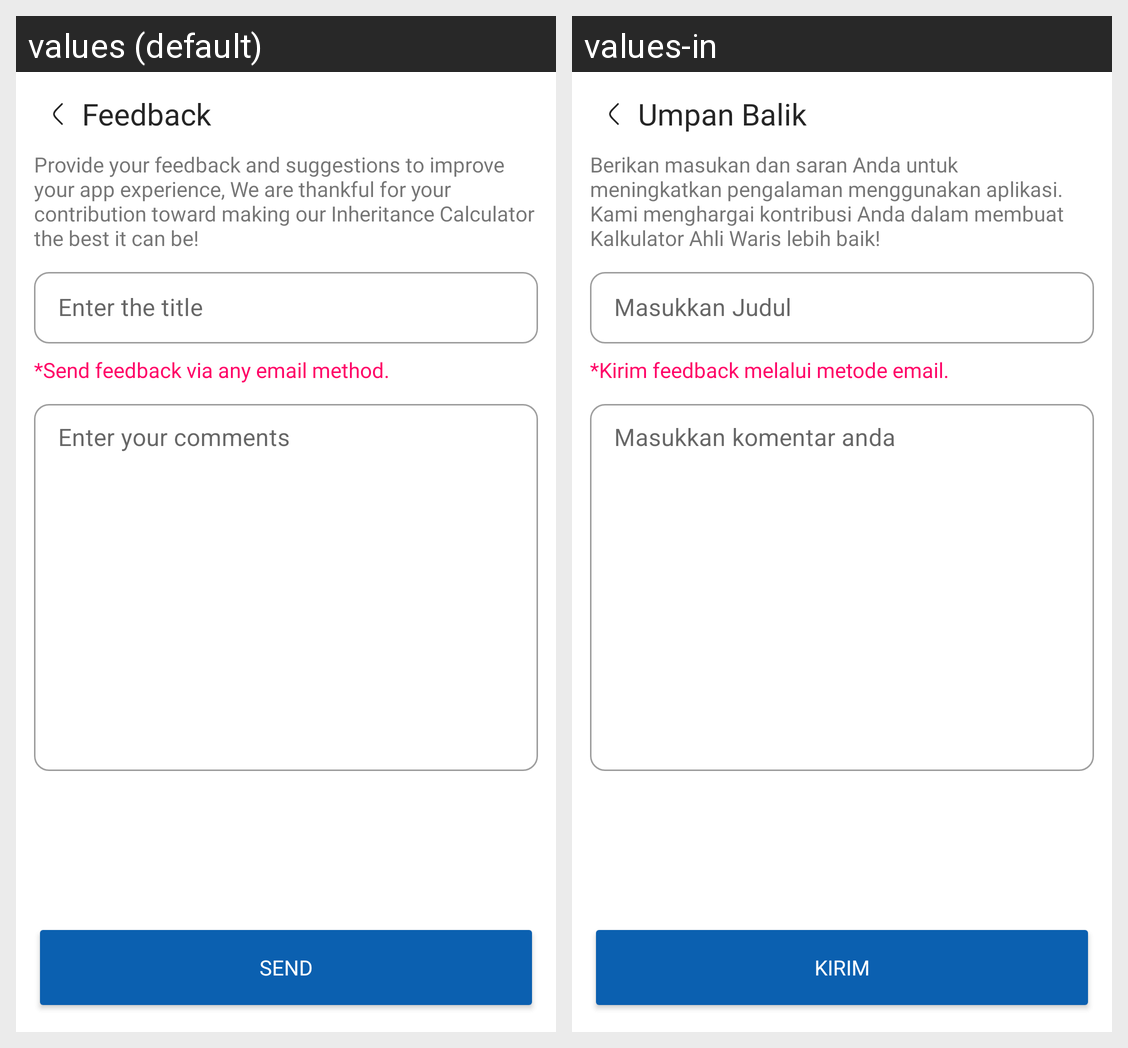

Strings drawn on this Android screen and how each of the app's shown locales translates them:
Android screen res/layout/activity_feedback.xml rendered under 2 locales, left to right: values (default), values-in. Device: Nexus 5 (rendered at 1080×1920; each locale shown at half size, 540×960, under a caption strip naming it); theme Theme.AlMirats.
Strings drawn on this screen, with the default value and each locale's value (text and hints the layout hard-codes, and strings that could not be matched under every locale, appear in the picture but are not listed):

txt_feedback
  values: Feedback
  values-in: Umpan Balik

txt_desc_feedback
  values: Provide your feedback and suggestions to improve your app experience, We are thankful for your contribution toward making our Inheritance Calculator the best it can be!
  values-in: Berikan masukan dan saran Anda untuk meningkatkan pengalaman menggunakan aplikasi. Kami menghargai kontribusi Anda dalam membuat Kalkulator Ahli Waris lebih baik!

txt_title
  values: Enter the title
  values-in: Masukkan Judul

txt_mail
  values: *Send feedback via any email method.
  values-in: *Kirim feedback melalui metode email.

txt_komentar
  values: Enter your comments
  values-in: Masukkan komentar anda

txt_kirim
  values: Send
  values-in: Kirim
